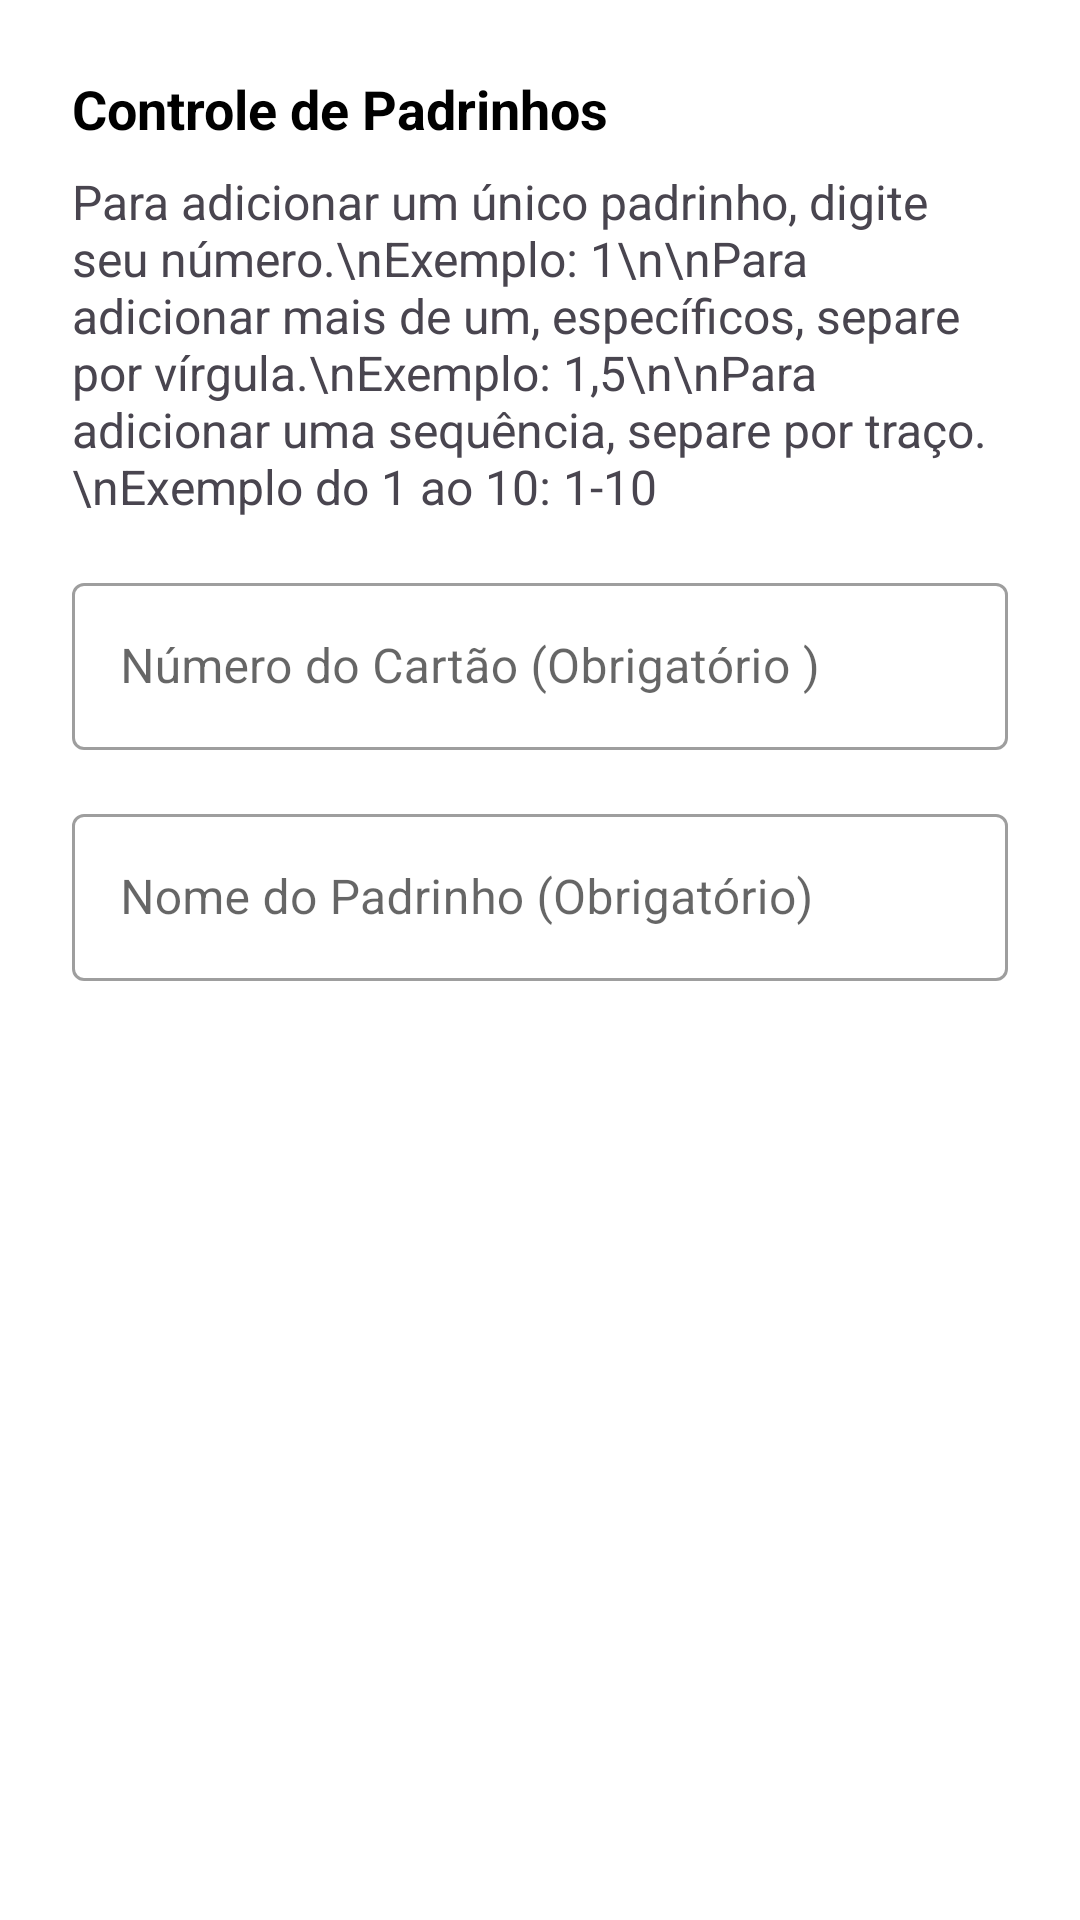

Android layout source for this screen:
<!-- AndroidManifest.xml: application theme Theme.AppAdoteJrTLRF -->
<!-- res/layout/dialog_padrinho.xml -->
<?xml version="1.0" encoding="utf-8"?>
<LinearLayout xmlns:android="http://schemas.android.com/apk/res/android"
    android:layout_width="match_parent"
    android:layout_height="wrap_content"
    android:orientation="vertical"
    android:padding="24dp">

    <TextView
        android:layout_width="wrap_content"
        android:layout_height="wrap_content"
        android:text="Controle de Padrinhos"
        android:textColor="@color/black"
        android:textSize="18sp"
        android:textStyle="bold" />

    <TextView
        android:layout_width="wrap_content"
        android:layout_height="wrap_content"
        android:layout_marginTop="8dp"
        android:text="Para adicionar um único padrinho, digite seu número.\nExemplo: 1\n\nPara adicionar mais de um, específicos, separe por vírgula.\nExemplo: 1,5\n\nPara adicionar uma sequência, separe por traço.\nExemplo do 1 ao 10: 1-10"
        android:textSize="16sp" />

    <com.google.android.material.textfield.TextInputLayout
        android:id="@+id/dlist_numcartao"
        android:layout_width="match_parent"
        android:layout_height="wrap_content"
        android:layout_marginTop="16dp"
        style="@style/Widget.MaterialComponents.TextInputLayout.OutlinedBox">

        <com.google.android.material.textfield.TextInputEditText
            android:id="@+id/input_dlist_numcartao"
            android:layout_width="match_parent"
            android:layout_height="wrap_content"
            android:hint="Número do Cartão (Obrigatório )"
            android:inputType="text"
            android:digits="0123456789,-" />
    </com.google.android.material.textfield.TextInputLayout>
    <com.google.android.material.textfield.TextInputLayout
        android:id="@+id/dlist_padrinho"
        android:layout_width="match_parent"
        android:layout_height="wrap_content"
        android:layout_marginTop="16dp"
        style="@style/Widget.MaterialComponents.TextInputLayout.OutlinedBox">

        <com.google.android.material.textfield.TextInputEditText
            android:id="@+id/input_dlist_padrinho"
            android:layout_width="match_parent"
            android:layout_height="wrap_content"
            android:hint="Nome do Padrinho (Obrigatório)"
            android:inputType="text"/>
    </com.google.android.material.textfield.TextInputLayout>
</LinearLayout>
<!-- resources referenced by this layout -->
<resources>
  <color name="black">#FF000000</color>
  <style name="Theme.AppAdoteJrTLRF" parent="Base.Theme.AppAdoteJrTLRF">
          
          
          <item name="android:forceDarkAllowed" tools:targetApi="q">false</item>
      </style>
  <style name="Base.Theme.AppAdoteJrTLRF" parent="Theme.Material3.Light.NoActionBar">
          <item name="colorPrimary">@color/primaria</item>
          <item name="colorPrimaryVariant">@color/azulEscuro</item>
          <item name="colorOnPrimary">@color/white</item>
  
          
          <item name="colorSecondary">@color/destaque</item>
          <item name="colorSecondaryVariant">@color/azul</item>
          <item name="colorOnSecondary">@color/black</item>
  
          
          <item name="android:colorBackground">@color/white</item>
          
          <item name="colorSurface">@color/white</item>
          
          <item name="colorOnBackground">@color/black</item>
          <item name="colorOnSurface">@color/black</item>
  
          
          <item name="colorError">@color/vermelhoCarmim</item>
          <item name="colorOnError">@color/white</item>
      </style>
  <color name="primaria">#FB8500</color>
  <color name="azulEscuro">#023047</color>
  <color name="white">#FFFFFFFF</color>
  <color name="destaque">#96bdc4</color>
  <color name="azul">#488399</color>
  <color name="vermelhoCarmim">#DC143C</color>
</resources>
